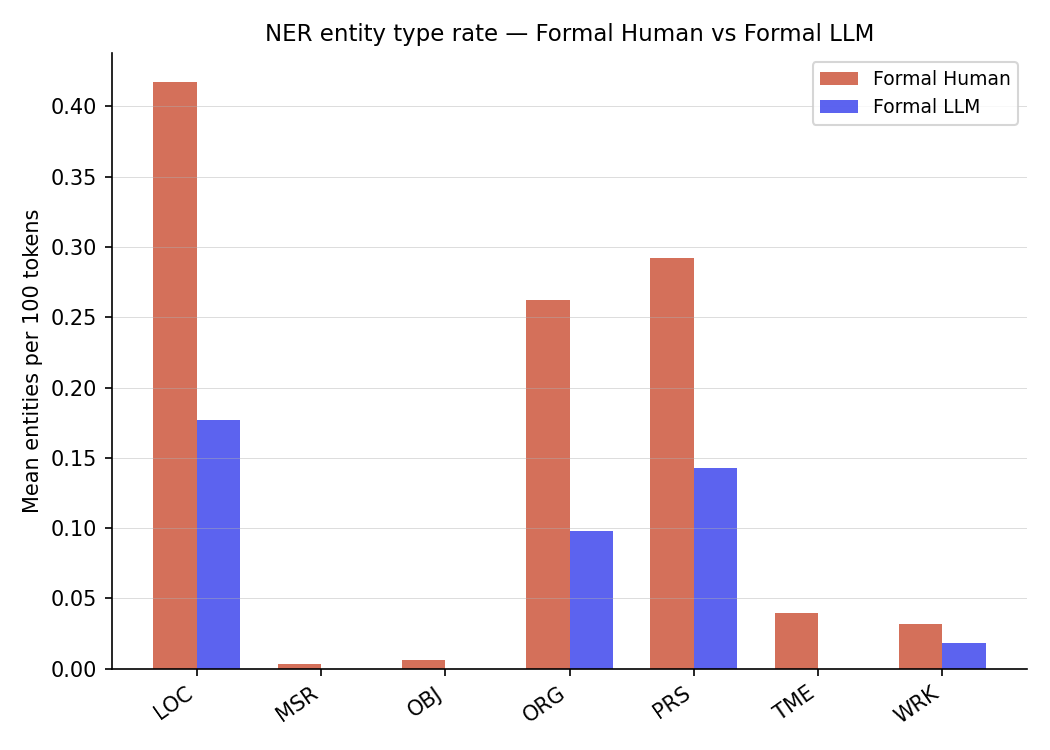

Data behind this chart, as committed beside it:
tag, Formal Human, Formal LLM
LOC, 0.4172, 0.1766
MSR, 0.003471, 0.0
OBJ, 0.005923, 0.0
ORG, 0.2623, 0.09778
PRS, 0.2919, 0.143
TME, 0.03981, 0.0
WRK, 0.03179, 0.01823
